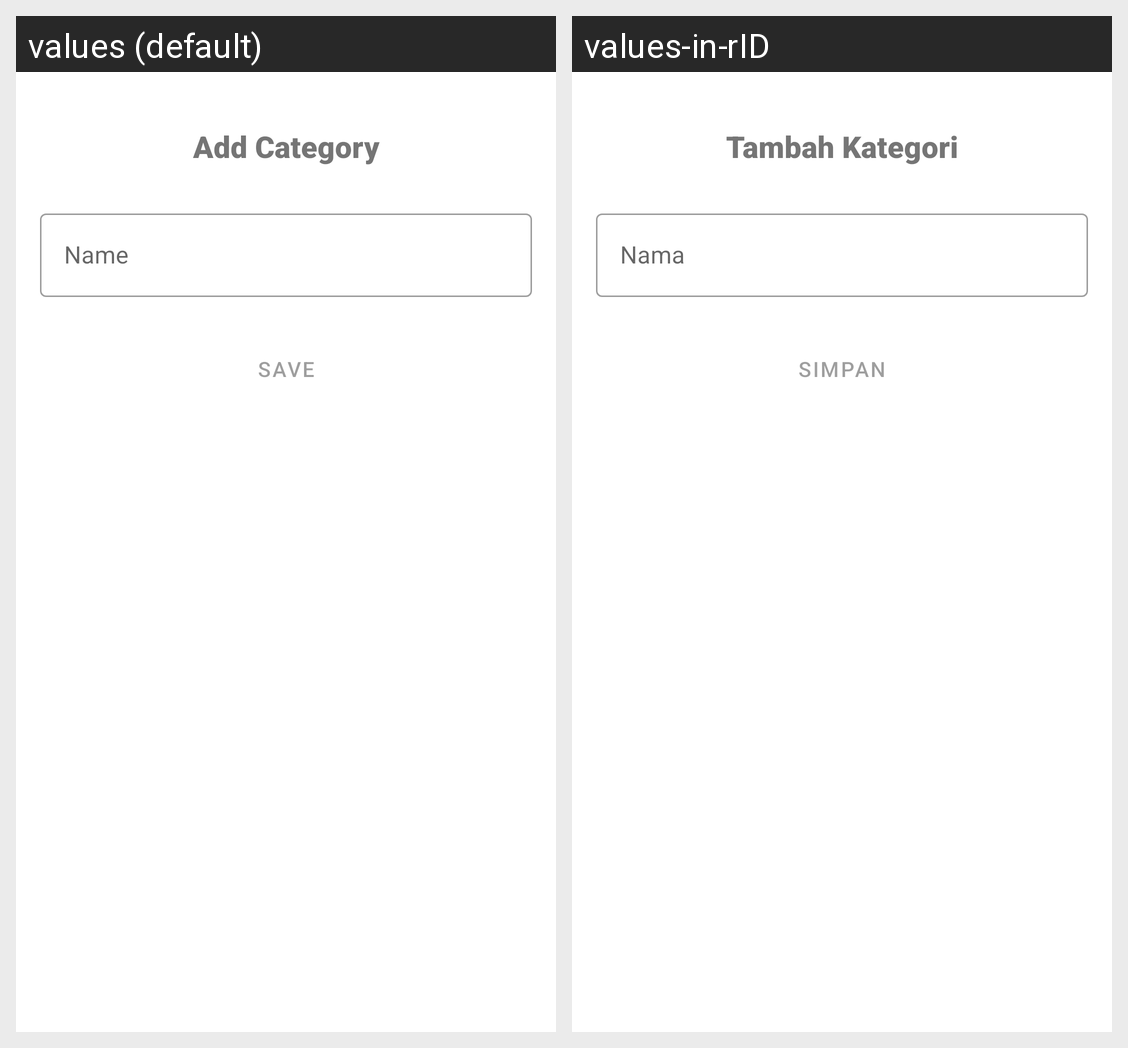

Locale-by-locale string values for the Android screen shown in this grid:
Android screen res/layout/fragment_add_category.xml rendered under 2 locales, left to right: values (default), values-in-rID. Device: Nexus 5 (rendered at 1080×1920; each locale shown at half size, 540×960, under a caption strip naming it); theme Theme.FishMarket.
Strings drawn on this screen, with the default value and each locale's value (text and hints the layout hard-codes, and strings that could not be matched under every locale, appear in the picture but are not listed):

title_add_category
  values: Add Category
  values-in-rID: Tambah Kategori

btn_save
  values: Save
  values-in-rID: Simpan
